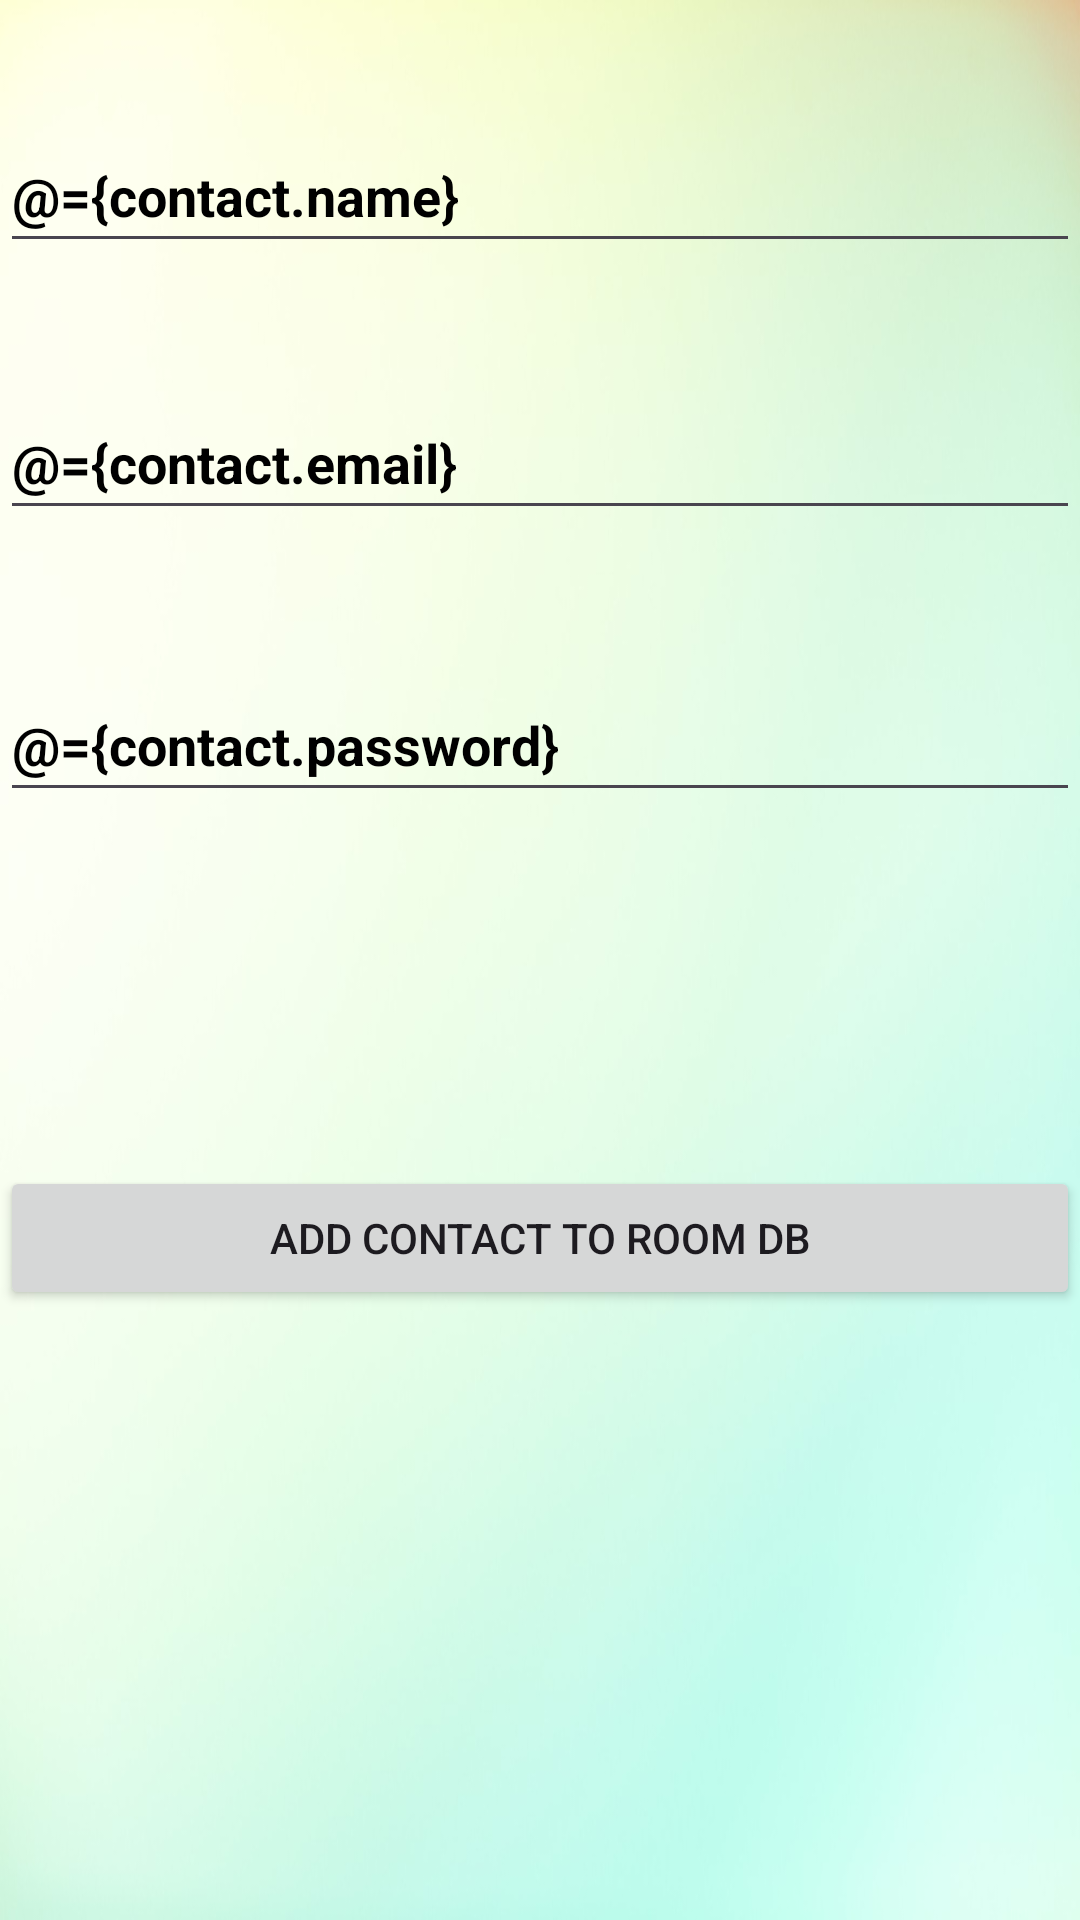

Here is an Android app screen rendered from its layout file. Give the layout XML and the strings, colors and styles it references.
<!-- AndroidManifest.xml: application theme Theme.Practice_FA -->
<!-- res/layout/activity_add_new_contact.xml -->
<?xml version="1.0" encoding="utf-8"?>
<layout
    xmlns:android="http://schemas.android.com/apk/res/android"
    xmlns:app="http://schemas.android.com/apk/res-auto"
    xmlns:tools="http://schemas.android.com/tools">



    <data>
        <variable
            name="contact"
            type="com.example.mini_project.MiniProject" />
        <variable
            name="clickHandler"
            type="com.example.mini_project.AddNewContactClickHandler" />
    </data>


    <androidx.constraintlayout.widget.ConstraintLayout
        android:layout_width="match_parent"
        android:layout_height="match_parent"
        android:background="@drawable/background"
        tools:context=".AddNewContactActivity">


        <EditText
            android:id="@+id/editText"
            android:layout_width="match_parent"
            android:layout_height="48dp"
            android:layout_marginTop="85dp"
            android:layout_marginBottom="41dp"
            android:autofillHints="name"
            android:hint="@string/hint1"
            android:inputType="text"
            android:text="@={contact.name}"
            android:textColor="@color/black"
            android:textColorHint="@color/black"
            android:textStyle="bold"
            app:layout_constraintBottom_toTopOf="@+id/emailEDT"
            app:layout_constraintEnd_toEndOf="parent"
            app:layout_constraintStart_toStartOf="parent"
            app:layout_constraintTop_toTopOf="parent" />

        <EditText
            android:id="@+id/emailEDT"
            android:layout_width="match_parent"
            android:layout_height="48dp"
            android:layout_marginBottom="46dp"
            android:autofillHints="emailAddress"
            android:hint="@string/hint2"
            android:inputType="textEmailAddress"
            android:text="@={contact.email}"
            android:textColor="@color/black"
            android:textColorHint="@color/black"
            android:textStyle="bold"
            app:layout_constraintBottom_toTopOf="@+id/passwordEDT"
            app:layout_constraintEnd_toEndOf="parent"
            app:layout_constraintStart_toStartOf="parent"
            app:layout_constraintTop_toBottomOf="@+id/editText" />

        <EditText
            android:id="@+id/passwordEDT"
            android:layout_width="match_parent"
            android:layout_height="48dp"
            android:layout_marginBottom="118dp"
            android:autofillHints="password"
            android:hint="@string/hint3"
            android:inputType="number"
            android:text="@={contact.password}"
            android:textColor="@color/black"
            android:textColorHint="@color/black"
            android:textStyle="bold"
            app:layout_constraintBottom_toTopOf="@+id/submit"
            app:layout_constraintEnd_toEndOf="parent"
            app:layout_constraintStart_toStartOf="parent"
            app:layout_constraintTop_toBottomOf="@+id/emailEDT" />

        <Button
            android:id="@+id/submit"
            android:layout_width="match_parent"
            android:layout_height="48dp"
            android:layout_marginBottom="249dp"
            android:onClick="@{clickHandler::onSubmitBtnClicked}"
            android:text="@string/btnsubmit"
            app:layout_constraintBottom_toBottomOf="parent"
            app:layout_constraintEnd_toEndOf="parent"
            app:layout_constraintStart_toStartOf="parent"
            app:layout_constraintTop_toBottomOf="@+id/passwordEDT" />


    </androidx.constraintlayout.widget.ConstraintLayout>
</layout>
<!-- resources referenced by this layout -->
<resources>
  <color name="black">#FF000000</color>
  <!-- drawable background: jpg bitmap (drawable, 64769 bytes) -->
  <string name="btnsubmit">Add Contact to ROOM DB</string>
  <string name="hint1">ENTER NAME</string>
  <string name="hint2">ENTER EMAIL</string>
  <string name="hint3">ENTER PASSWORD</string>
  <style name="Theme.Practice_FA" parent="Base.Theme.Practice_FA" />
  <style name="Base.Theme.Practice_FA" parent="Theme.Material3.DayNight.NoActionBar">
          
          
      </style>
</resources>
